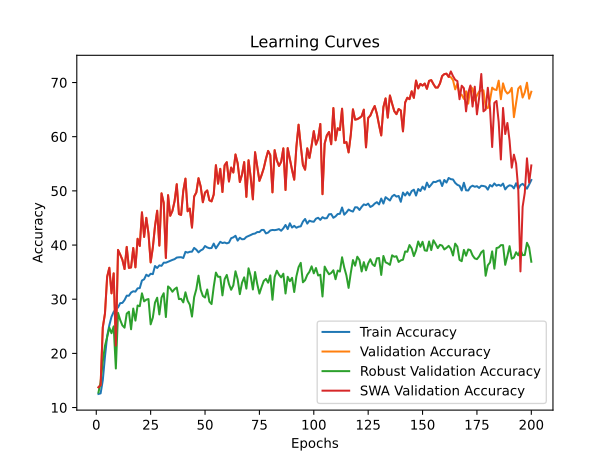

The table this chart was drawn from, first rows:
time; train_accuracy; train_loss; valid_accuracy; valid_loss; valid_accuracy_robust; valid_accuracy_swa; valid_accuracy_robust_swa
267,0090; 12,5063; 2,8933; 13,7391; 2,7636; 12,7759; 13,7391; 12,7759
548,9705; 12,6210; 2,8967; 14,1554; 2,8267; 14,6207; 14,1554; 14,6207
837,4024; 15,0517; 2,9395; 24,8017; 2,7094; 18,5690; 24,8017; 18,5690
1119,0474; 19,3948; 2,8467; 27,3592; 2,7776; 21,3966; 27,3592; 21,3966
1411,1968; 23,1731; 2,7671; 34,1396; 2,1836; 23,0000; 34,1396; 23,0000
1724,6071; 25,1869; 2,7456; 35,8049; 2,1129; 24,7586; 35,8049; 24,7586
2022,2221; 26,7552; 2,7257; 31,0864; 2,3285; 23,7241; 31,0864; 23,7241
2300,6977; 27,6529; 2,7139; 34,7740; 2,4606; 24,9828; 34,7740; 24,9828
2598,4273; 28,1713; 2,7022; 21,4314; 3,1487; 17,2069; 21,4314; 17,2069
2903,4859; 28,4778; 2,7014; 39,0960; 2,0377; 27,4828; 39,0960; 27,4828
3199,3300; 29,2697; 2,6876; 38,2435; 2,0099; 26,1724; 38,2435; 26,1724
3513,0542; 29,3160; 2,6845; 37,2918; 2,0857; 25,1724; 37,2918; 25,1724
3804,1981; 29,8476; 2,6773; 35,5670; 2,1333; 24,7414; 35,5670; 24,7414
4123,9599; 30,6549; 2,6687; 39,6511; 2,0145; 27,3448; 39,6511; 27,3448
4433,5061; 30,6394; 2,6632; 35,7851; 2,1957; 27,6897; 35,7851; 27,6897
4739,4087; 31,2306; 2,6626; 35,8644; 2,1011; 24,4483; 35,8644; 24,4483
5013,4668; 31,4644; 2,6562; 39,4528; 2,0088; 28,2759; 39,4528; 28,2759
5291,2650; 31,3982; 2,6563; 35,8842; 2,0766; 26,0517; 35,8842; 26,0517
5552,9374; 32,0048; 2,6561; 41,1578; 1,9186; 28,8448; 41,1578; 28,8448
5832,6522; 32,0555; 2,6460; 39,8295; 1,9858; 28,7069; 39,8295; 28,7069
6110,8171; 33,4561; 2,6283; 46,0349; 1,8284; 31,0862; 46,0349; 31,0862
6402,7015; 33,6767; 2,6229; 41,4948; 1,9613; 29,6034; 41,4948; 29,6034
6694,1592; 34,5237; 2,6198; 45,0238; 1,8632; 29,9138; 45,0238; 29,9138
6987,0593; 34,2480; 2,6195; 42,1491; 1,9417; 30,0345; 42,1491; 30,0345
7287,6462; 34,7001; 2,6108; 36,7962; 2,2057; 25,3621; 36,7962; 25,3621
7587,8702; 34,6273; 2,6118; 39,5321; 2,0146; 26,6034; 39,5321; 26,6034
7876,6345; 36,1316; 2,5891; 43,4972; 1,8771; 29,3793; 43,4972; 29,3793
8157,8227; 35,7633; 2,5974; 46,3323; 1,8273; 30,2759; 46,3323; 30,2759
8453,7069; 36,2441; 2,5836; 39,8890; 2,0137; 27,1897; 39,8890; 27,1897
8723,6247; 36,1603; 2,5963; 49,5440; 1,7285; 30,3103; 49,5440; 30,3103
9004,9097; 36,7404; 2,5875; 47,7994; 1,7741; 31,1034; 47,7994; 31,1034
9287,4482; 36,7404; 2,5884; 37,6090; 2,1656; 26,7069; 37,6090; 26,7069
9582,0219; 36,9191; 2,5811; 49,2070; 1,6996; 32,3621; 49,2070; 32,3621
9877,8119; 37,0845; 2,5761; 45,4005; 1,8462; 32,0000; 45,4005; 32,0000
10172,2640; 37,2543; 2,5834; 46,2926; 1,7741; 31,3793; 46,2926; 31,3793
10454,3259; 37,3955; 2,5776; 48,0967; 1,7569; 31,8621; 48,0967; 31,8621
10747,5285; 37,6867; 2,5706; 51,2292; 1,6193; 32,1552; 51,2292; 32,1552
11054,7113; 37,7396; 2,5661; 45,7177; 1,8630; 30,0172; 45,7177; 30,0172
11322,8301; 37,7528; 2,5669; 45,5591; 1,8487; 30,0690; 45,5591; 30,0690
11642,6431; 37,6095; 2,5702; 50,0000; 1,6968; 29,4138; 50,0000; 29,4138
11904,3825; 38,7410; 2,5512; 52,2601; 1,6649; 31,2759; 52,2601; 31,2759
12196,9479; 38,6020; 2,5600; 46,2331; 1,8323; 29,7241; 46,2331; 29,7241
12486,4254; 38,7542; 2,5475; 46,7288; 1,8107; 28,9828; 46,7288; 28,9828
12766,5226; 38,7719; 2,5566; 43,2197; 1,9232; 26,7931; 43,2197; 26,7931
13078,1832; 39,4645; 2,5436; 48,9691; 1,7436; 30,3793; 48,9691; 30,3793
13382,0592; 39,1402; 2,5493; 49,7026; 1,7066; 31,8621; 49,7026; 31,8621
13663,8048; 38,6528; 2,5575; 52,3394; 1,6372; 34,3448; 52,3394; 34,3448
13958,4321; 39,0035; 2,5484; 50,8128; 1,6961; 31,7586; 50,8128; 31,7586
14231,3375; 39,2130; 2,5505; 47,8985; 1,7143; 30,6034; 47,8985; 30,6034
14513,7573; 39,8130; 2,5353; 49,6828; 1,7033; 30,3103; 49,6828; 30,3103
14831,1931; 39,5593; 2,5432; 50,0793; 1,6783; 31,7931; 50,0793; 31,7931
15130,8900; 39,4137; 2,5433; 48,2554; 1,7935; 29,5517; 48,2554; 29,5517
15450,7646; 39,4490; 2,5368; 48,0571; 1,7767; 29,1034; 48,0571; 29,1034
15746,3925; 40,2695; 2,5304; 49,3259; 1,7212; 32,3103; 49,3259; 32,3103
16033,2175; 39,3873; 2,5446; 54,7383; 1,5321; 34,9138; 54,7383; 34,9138
16320,1950; 39,9872; 2,5336; 51,3283; 1,6623; 34,1379; 51,3283; 34,1379
16624,9456; 40,5960; 2,5242; 54,0642; 1,6074; 34,1379; 54,0642; 34,1379
16929,3302; 40,3644; 2,5289; 49,7819; 1,7206; 30,7069; 49,7819; 30,7069
17223,8323; 40,4681; 2,5257; 54,7185; 1,5695; 33,6897; 54,7185; 33,6897
17525,8180; 40,3092; 2,5336; 55,2934; 1,5579; 34,4828; 55,2934; 34,4828
... 140 more rows
